Dataset: Service-learning-model (GitHub, ajintalan16/Service-learning-model). Classes: akapulko, lagundi, sambong.

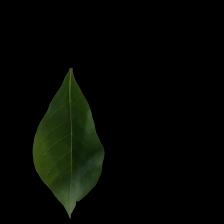
Label: lagundi

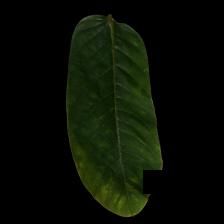
Label: akapulko

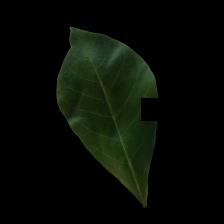
Label: lagundi

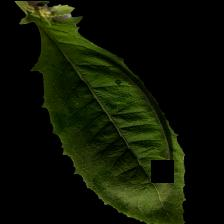
Label: sambong

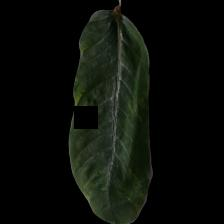
Label: akapulko

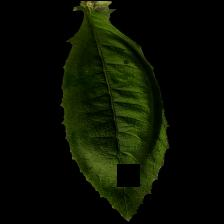
Label: sambong
